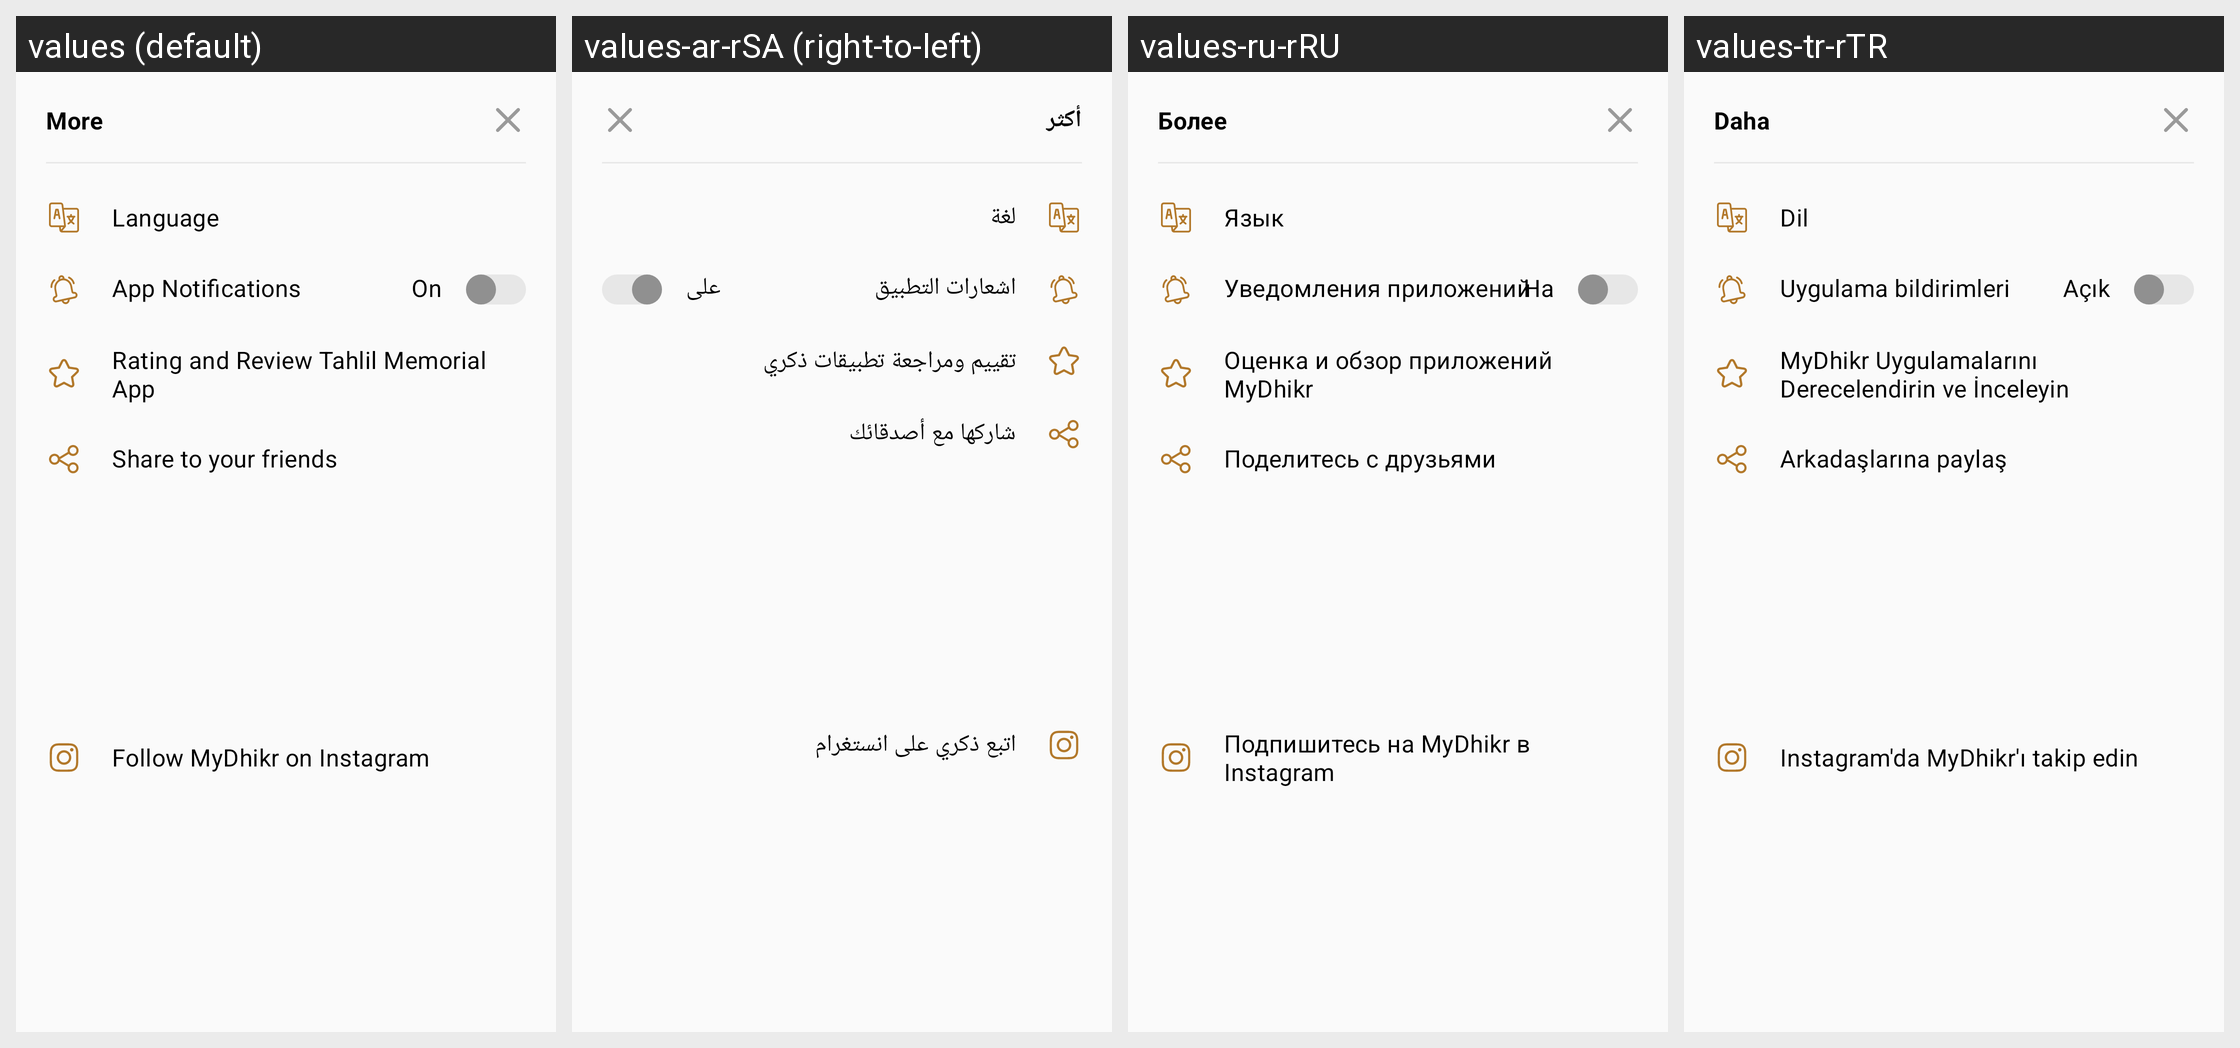

Locale-by-locale string values for the Android screen shown in this grid:
Android screen res/layout/dialog_bottom_more.xml rendered under 4 locales, left to right: values (default), values-ar-rSA (right-to-left), values-ru-rRU, values-tr-rTR. Device: Nexus 5 (rendered at 1080×1920; each locale shown at half size, 540×960, under a caption strip naming it); theme AppTheme.
Other locales in the repository, not shown: values-ar, values-in-rID.
Strings drawn on this screen, with the default value and each locale's value (text and hints the layout hard-codes, and strings that could not be matched under every locale, appear in the picture but are not listed):

label_more
  values: More
  values-ar-rSA: أكثر
  values-ru-rRU: Более
  values-tr-rTR: Daha

label_language
  values: Language
  values-ar-rSA: لغة
  values-ru-rRU: Язык
  values-tr-rTR: Dil

label_notification
  values: App Notifications
  values-ar-rSA: اشعارات التطبيق
  values-ru-rRU: Уведомления приложений
  values-tr-rTR: Uygulama bildirimleri

label_on
  values: On
  values-ar-rSA: على
  values-ru-rRU: На
  values-tr-rTR: Açık

label_rating_and_review_apps
  values: Rating and Review Tahlil Memorial App
  values-ar-rSA: تقييم ومراجعة تطبيقات ذكري
  values-ru-rRU: Оценка и обзор приложений MyDhikr
  values-tr-rTR: MyDhikr Uygulamalarını Derecelendirin ve İnceleyin

label_share
  values: Share to your friends
  values-ar-rSA: شاركها مع أصدقائك
  values-ru-rRU: Поделитесь с друзьями
  values-tr-rTR: Arkadaşlarına paylaş

label_instagram
  values: Follow MyDhikr on Instagram
  values-ar-rSA: اتبع ذكري على انستغرام
  values-ru-rRU: Подпишитесь на MyDhikr в Instagram
  values-tr-rTR: Instagram'da MyDhikr'ı takip edin
